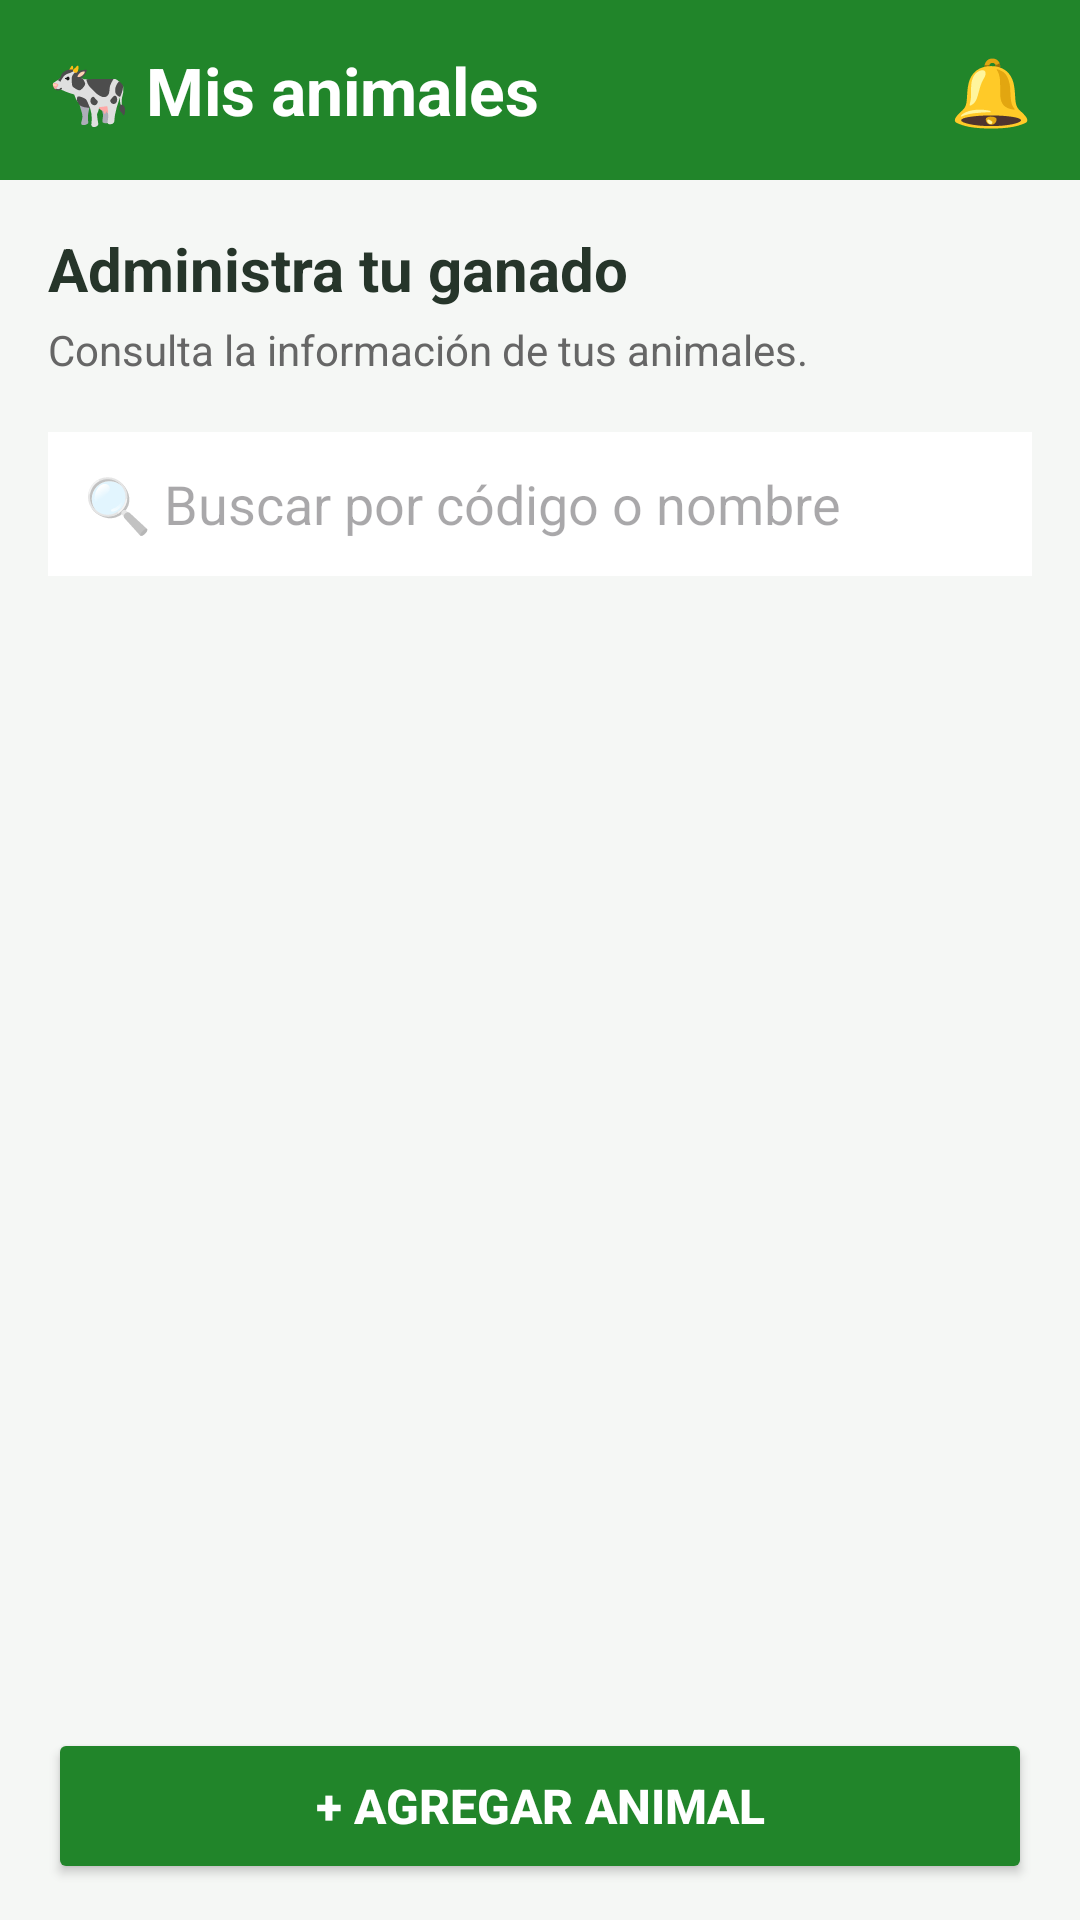

Write the Android layout XML for this screen, with the resource values it uses.
<!-- AndroidManifest.xml: application theme Theme.AgroControl -->
<!-- res/layout/activity_animales.xml -->
<?xml version="1.0" encoding="utf-8"?>
<LinearLayout xmlns:android="http://schemas.android.com/apk/res/android"
    android:layout_width="match_parent"
    android:layout_height="match_parent"
    android:orientation="vertical"
    android:background="#F5F7F5">

    
    <LinearLayout
        android:layout_width="match_parent"
        android:layout_height="60dp"
        android:orientation="horizontal"
        android:gravity="center_vertical"
        android:paddingHorizontal="16dp"
        android:background="#21852A">

        <TextView
            android:layout_width="0dp"
            android:layout_height="wrap_content"
            android:layout_weight="1"
            android:text="🐄 Mis animales"
            android:textColor="#FFFFFF"
            android:textSize="22sp"
            android:textStyle="bold" />

        <TextView
            android:layout_width="wrap_content"
            android:layout_height="wrap_content"
            android:text="🔔"
            android:textSize="22sp" />

    </LinearLayout>

    
    <ScrollView
        android:layout_width="match_parent"
        android:layout_height="0dp"
        android:layout_weight="1"
        android:fillViewport="true">

        <LinearLayout
            android:layout_width="match_parent"
            android:layout_height="wrap_content"
            android:orientation="vertical"
            android:padding="16dp">

            <TextView
                android:layout_width="match_parent"
                android:layout_height="wrap_content"
                android:text="Administra tu ganado"
                android:textColor="#26352A"
                android:textSize="20sp"
                android:textStyle="bold" />

            <TextView
                android:layout_width="match_parent"
                android:layout_height="wrap_content"
                android:layout_marginTop="4dp"
                android:text="Consulta la información de tus animales."
                android:textColor="#666666"
                android:textSize="14sp" />

            
            <EditText
                android:id="@+id/etBuscarAnimal"
                android:layout_width="match_parent"
                android:layout_height="48dp"
                android:layout_marginTop="18dp"
                android:background="#FFFFFF"
                android:hint="🔍 Buscar por código o nombre"
                android:inputType="text"
                android:paddingHorizontal="12dp"
                android:singleLine="true" />

            <LinearLayout
                android:id="@+id/listaAnimales"
                android:layout_width="match_parent"
                android:layout_height="wrap_content"
                android:layout_marginTop="16dp"
                android:orientation="vertical" />

            <TextView
                android:id="@+id/tvListaVacia"
                android:layout_width="match_parent"
                android:layout_height="wrap_content"
                android:layout_marginTop="24dp"
                android:gravity="center"
                android:text="No hay animales que coincidan con la búsqueda."
                android:textColor="#666666"
                android:textSize="14sp"
                android:visibility="gone" />

            
            <View
                android:layout_width="match_parent"
                android:layout_height="12dp" />

        </LinearLayout>

    </ScrollView>

    
    <Button
        android:id="@+id/btnAgregarAnimal"
        android:layout_width="match_parent"
        android:layout_height="52dp"
        android:layout_marginHorizontal="16dp"
        android:layout_marginTop="8dp"
        android:layout_marginBottom="12dp"
        android:backgroundTint="#21852A"
        android:text="+ Agregar animal"
        android:textColor="#FFFFFF"
        android:textSize="16sp"
        android:textStyle="bold" />

</LinearLayout>
<!-- resources referenced by this layout -->
<resources>
  <style name="Theme.AgroControl" parent="Base.Theme.AgroControl" />
  <style name="Base.Theme.AgroControl" parent="Theme.Material3.DayNight.NoActionBar">
          
          
      </style>
</resources>
